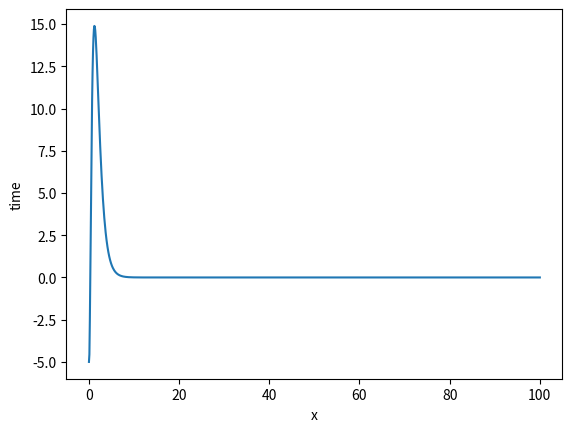

Source code (Python):
import scipy.signal as signal
import numpy as np
import matplotlib.pyplot as plt
from scipy.integrate import odeint


A = np.array([[0, 0, 1, 0],
              [0, 0, 0, 1],
              [0, 2.28, 0, 0],
              [0, 21.21, 0, 0]])

B = np.array([[0],
              [0],
              [1/11.6],
              [1/8.151]])

P = np.array([-1, -2, -3, -4])

control = signal.place_poles(A, B, P)

def f(x, t):
  x_norm = np.transpose(x)
  controlled = A - B.dot(control.gain_matrix)
  return np.transpose(controlled.dot(x_norm))


time = np.linspace(0, 100, 1000)
x0 = np.array([-5, -6, -7, -8])
solution = odeint(f, x0, time)
plt.xlabel('x')
plt.ylabel('time')
plt.plot(time, solution[:,0])
plt.show()

